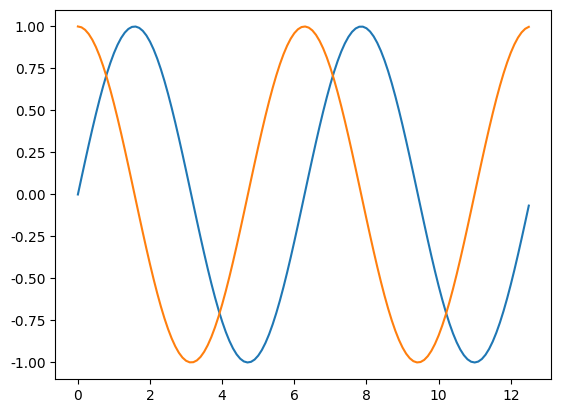

Source code (Python):
# @InterpreterLocation : !C:\Users\<user>\AppData\Local\Programs\Python\Python39\python.exe
# -*- coding: utf-8 -*-
# [redacted]
# @CreateTime : 2022/1/23 18:55:42
# @Project: Pycharm_Project_Set
# @File : numpy_matplotlib.py
# @Software : PyCharm
# @Site : https://gitee.com/qiongjulingjun

import numpy as np
import matplotlib.pyplot as plt
# from pylab import *


if __name__ == '__main__':
    plt.rcParams['font.sans-serif'] = ['SimHei']
    plt.rcParams['axes.unicode_minus'] = False

    # # subplot() 函数允许你在同一图中绘制不同的东西。
    # x = np.arange(0, 3 * np.pi, 0.1)
    # y_sin = np.sin(x)
    # y_cos = np.cos(x)
    # # 建立 subplot 网格，高为 2，宽为 1
    # # 激活第一个 subplot
    # plt.subplot(2, 1, 1)
    #
    # # 绘制第一个图像
    # plt.title('y = sin x 图像')
    # plt.xlabel('x')
    # plt.ylabel('y')
    # plt.plot(x, y_sin)
    #
    # # 激活第二个 subplot
    # plt.subplot(2, 1, 2)
    # # 如果这里写 2 1 1 那么两张图像重叠，一张坐标图显示两个图像
    # plt.title('y = cos x 图像')
    # plt.xlabel('x')
    # plt.ylabel('y')
    # plt.plot(x, y_cos)
    #
    # plt.show()

    # 条形图：
    # x = [5, 8, 10]
    # y = [12, 16, 6]
    # x_1 = [6, 9, 11]
    # y_1 = [6, 15, 7]
    #
    # plt.bar(x, y, color='r')
    # plt.bar(x_1, y_1, color='y')
    # plt.show()

    # numpy.histogram() 函数是数据的频率分布的图形表示。 水平尺寸相等的矩形对应于类间隔，称为 bin，变量 height 对应于频率。
    #
    # numpy.histogram()函数将输入数组和 bin 作为两个参数。 bin 数组中的连续元素用作每个 bin 的边界。
    # a = np.array([22, 87, 5, 43, 56, 73, 55, 54, 11, 20, 51, 5, 79, 31, 27])
    # plt.hist(a, bins=[0, 20, 40, 60, 80, 100])
    # plt.show()

    # Matplotlib 可以将直方图的数字表示转换为图形。 pyplot 子模块的 plt() 函数将包含数据和 bin 数组的数组作为参数，并转换为直方图。
    # x = np.array([1, 2, 3, 4])
    # y = np.array([3, 6, 1, 8])
    # plt.plot(x, y, 'o')
    # plt.show()

    # 两个图像画一个画布里面
    x = np.arange(0, 4*np.pi, 0.1)
    y_1 = np.sin(x)
    y_2 = np.cos(x)
    plt.plot(x, y_1, x, y_2)
    plt.show()
    pass
